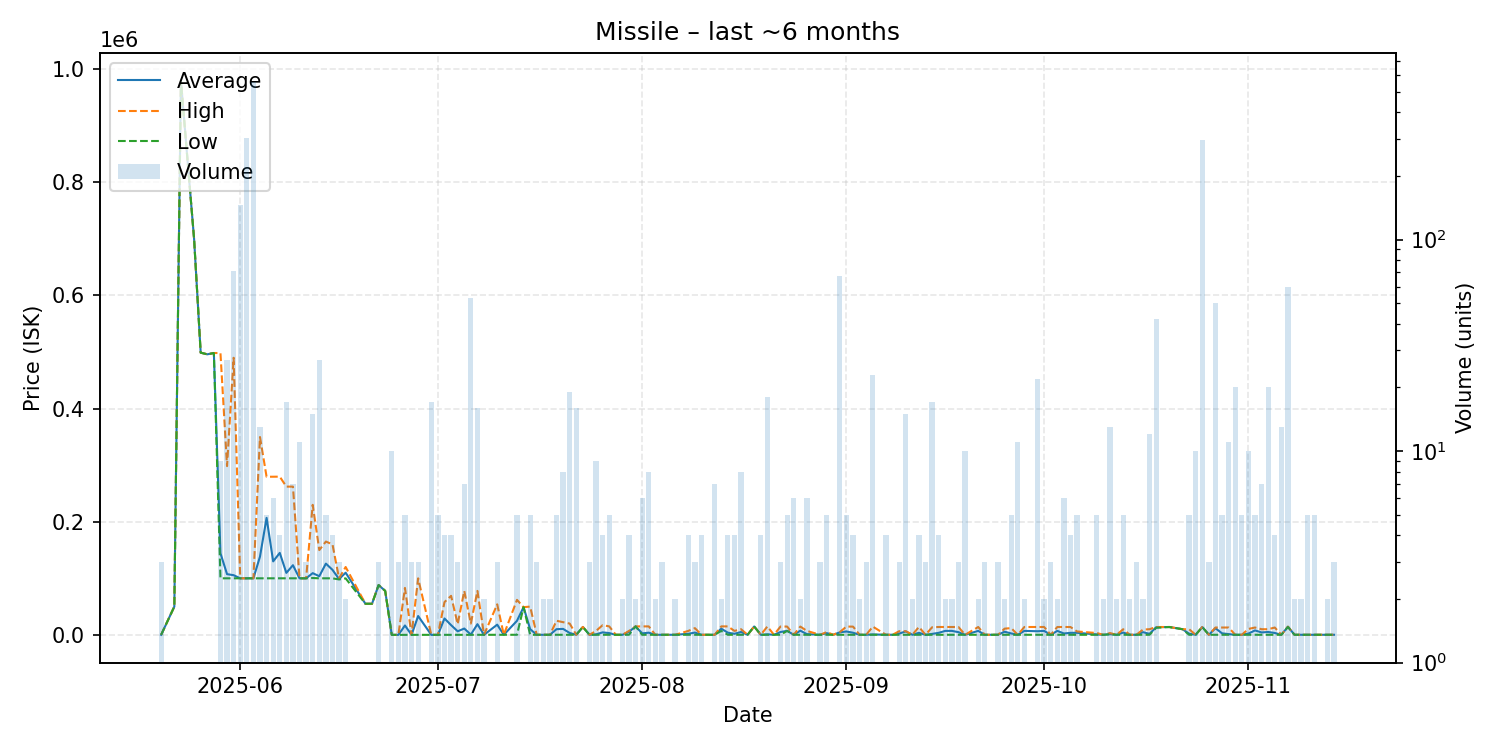

Values plotted in this chart, from the file beside it:
date, average, highest, lowest, order_count, volume
2025-05-20, 100.0, 100.0, 100.0, 2, 3
2025-05-22, 50000, 50000, 50000, 1, 1
2025-05-23, 979700, 979700, 979700, 1, 1
2025-05-25, 699800, 699800, 699800, 1, 1
2025-05-26, 498900, 498900, 498900, 1, 1
2025-05-27, 496000, 496000, 496000, 1, 1
2025-05-28, 498300, 498300, 498300, 1, 1
2025-05-29, 144256, 498300, 100000, 6, 9
2025-05-30, 107352, 298400, 100000, 7, 27
2025-05-31, 105492, 489900, 100000, 6, 71
2025-06-01, 100000, 100000, 100000, 6, 145
2025-06-02, 100000, 100000, 100000, 6, 303
2025-06-03, 100000, 100000, 100000, 3, 556
2025-06-04, 138423, 349750, 100000, 7, 13
2025-06-05, 206840, 279500, 100000, 5, 5
2025-06-06, 129933, 279600, 100000, 5, 6
2025-06-07, 144950, 279700, 100000, 4, 4
2025-06-08, 109594, 262100, 100100, 9, 17
2025-06-09, 123157, 262100, 100000, 4, 7
2025-06-10, 100000, 100000, 100000, 2, 11
2025-06-11, 100000, 100000, 100000, 2, 3
2025-06-12, 109127, 229900, 100500, 8, 15
2025-06-13, 103696, 149900, 100000, 6, 27
2025-06-14, 125980, 164950, 100000, 4, 5
2025-06-15, 115000, 160000, 100000, 4, 4
2025-06-16, 98667, 100000, 98000, 2, 3
2025-06-17, 109950, 120000, 99900, 2, 2
2025-06-20, 55000, 55000, 55000, 1, 1
2025-06-21, 55000, 55000, 55000, 1, 1
2025-06-22, 87987, 87990, 87980, 3, 3
2025-06-23, 77780, 77780, 77780, 1, 1
2025-06-24, 1.0, 1.0, 1.0, 2, 10
2025-06-25, 1.0, 1.0, 1.0, 3, 3
2025-06-26, 16601, 83000, 1.0, 4, 5
2025-06-27, 1.0, 1.0, 1.0, 1, 3
2025-06-28, 33334, 100000, 1.0, 3, 3
2025-06-30, 1.13, 1.13, 1.13, 5, 17
2025-07-01, 1.13, 1.13, 1.13, 4, 5
2025-07-02, 28991, 57980, 1.14, 3, 4
2025-07-03, 17251, 69000, 1.14, 4, 4
2025-07-04, 6337, 19000, 5.92, 3, 3
2025-07-05, 11192, 77740, 100.7, 4, 7
2025-07-06, 476.2, 20000, 100.8, 6, 53
2025-07-07, 18889, 77770, 100.9, 8, 16
2025-07-08, 101, 101.1, 101.0, 2, 2
2025-07-10, 18067, 54000, 101.0, 3, 3
2025-07-11, 170.9, 170.9, 170.9, 1, 1
2025-07-13, 24867, 61910, 170.9, 4, 5
2025-07-14, 49000, 49000, 49000, 1, 1
2025-07-15, 10135, 49990, 170.9, 3, 5
2025-07-16, 170.9, 170.9, 170.9, 3, 3
2025-07-17, 170.9, 170.9, 170.9, 2, 2
2025-07-18, 171.0, 171.0, 171.0, 2, 2
2025-07-19, 10079, 24940, 170.9, 5, 5
2025-07-20, 10554, 22435, 170.9, 8, 8
2025-07-21, 3300, 19990, 170.9, 4, 19
2025-07-22, 170.9, 170.9, 170.9, 11, 16
2025-07-23, 14000, 14000, 14000, 1, 1
2025-07-24, 170.9, 170.9, 170.9, 3, 3
2025-07-25, 929.7, 7000, 170.9, 6, 9
... 101 more rows
